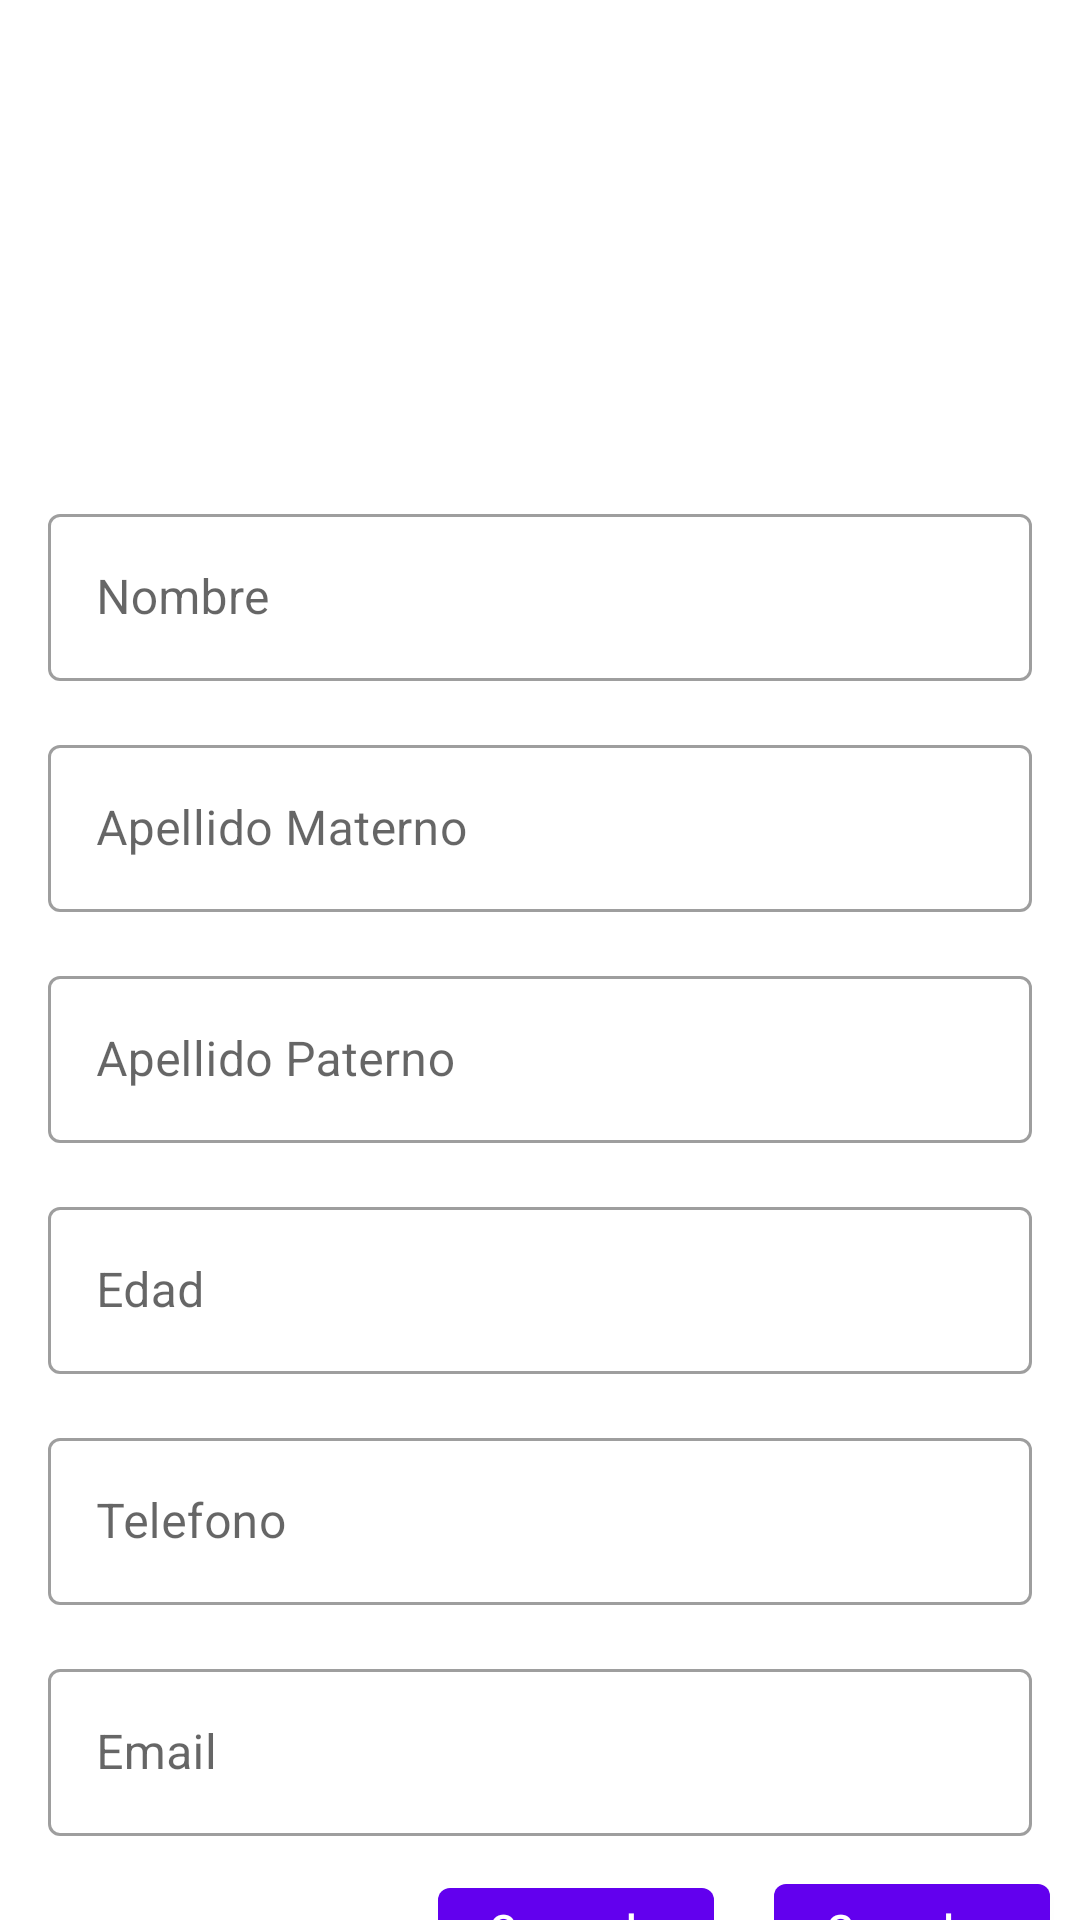

Reconstruct the res/layout file that produces this screen, plus the resources it refers to.
<!-- AndroidManifest.xml: application theme Theme.MyApplication -->
<!-- res/layout/activity_registrar_cliente.xml -->
<?xml version="1.0" encoding="utf-8"?>
<androidx.core.widget.NestedScrollView xmlns:android="http://schemas.android.com/apk/res/android"
    xmlns:app="http://schemas.android.com/apk/res-auto"
    xmlns:tools="http://schemas.android.com/tools"
    android:layout_width="match_parent"
    android:layout_height="match_parent"
    tools:context=".view.Cliente.RegistrarClienteActivity">
    <androidx.appcompat.widget.LinearLayoutCompat
        android:layout_width="match_parent"
        android:layout_height="match_parent"
        android:orientation="vertical">
        <androidx.constraintlayout.widget.ConstraintLayout
            android:layout_width="match_parent"
            android:layout_height="150dp">
            <ImageView
                android:layout_width="match_parent"
                android:layout_height="match_parent"
                android:src="@drawable/cliente2"
                android:layout_marginTop="10dp"/>
        </androidx.constraintlayout.widget.ConstraintLayout>
        <com.google.android.material.textfield.TextInputLayout
            android:id="@+id/text_input_layout_nombre"
            style="@style/Widget.MaterialComponents.TextInputLayout.OutlinedBox"
            android:layout_width="match_parent"
            android:layout_height="wrap_content"
            android:layout_marginStart="16dp"
            android:layout_marginEnd="16dp"
            android:layout_marginTop="16dp"
            android:hint="@string/nombre">

            <com.google.android.material.textfield.TextInputEditText
                android:id="@+id/nombre"
                android:layout_width="match_parent"
                android:layout_height="wrap_content"
                android:inputType="text"
                android:textColorHint="#757575" />
        </com.google.android.material.textfield.TextInputLayout>
        <com.google.android.material.textfield.TextInputLayout
            android:id="@+id/text_input_layout_apellido"
            style="@style/Widget.MaterialComponents.TextInputLayout.OutlinedBox"
            android:layout_width="match_parent"
            android:layout_height="wrap_content"
            android:layout_marginStart="16dp"
            android:layout_marginEnd="16dp"
            android:layout_marginTop="16dp"
            android:hint="@string/apellidoM">

            <com.google.android.material.textfield.TextInputEditText
                android:id="@+id/apellidoM"
                android:layout_width="match_parent"
                android:layout_height="wrap_content"
                android:inputType="text"
                android:textColorHint="#757575"
                tools:ignore="DuplicateIds" />
        </com.google.android.material.textfield.TextInputLayout>
        <com.google.android.material.textfield.TextInputLayout
            android:id="@+id/text_input_layout_apellidoP"
            style="@style/Widget.MaterialComponents.TextInputLayout.OutlinedBox"
            android:layout_width="match_parent"
            android:layout_height="wrap_content"
            android:layout_marginStart="16dp"
            android:layout_marginEnd="16dp"
            android:layout_marginTop="16dp"
            android:hint="@string/apellidoP">

            <com.google.android.material.textfield.TextInputEditText
                android:id="@+id/apellidoP"
                android:layout_width="match_parent"
                android:layout_height="wrap_content"
                android:inputType="text"
                android:textColorHint="#757575" />
        </com.google.android.material.textfield.TextInputLayout>
        <com.google.android.material.textfield.TextInputLayout
            android:id="@+id/text_input_layout_edad"
            style="@style/Widget.MaterialComponents.TextInputLayout.OutlinedBox"
            android:layout_width="match_parent"
            android:layout_height="wrap_content"
            android:layout_marginStart="16dp"
            android:layout_marginEnd="16dp"
            android:layout_marginTop="16dp"
            android:hint="@string/edad">

            <com.google.android.material.textfield.TextInputEditText
                android:id="@+id/edad"
                android:layout_width="match_parent"
                android:layout_height="wrap_content"
                android:inputType="number"
                android:textColorHint="#757575" />
        </com.google.android.material.textfield.TextInputLayout>
        <com.google.android.material.textfield.TextInputLayout
            android:id="@+id/text_input_layout_telefono"
            style="@style/Widget.MaterialComponents.TextInputLayout.OutlinedBox"
            android:layout_width="match_parent"
            android:layout_height="wrap_content"
            android:layout_marginStart="16dp"
            android:layout_marginEnd="16dp"
            android:layout_marginTop="16dp"
            android:hint="@string/telefono">

            <com.google.android.material.textfield.TextInputEditText
                android:id="@+id/telefono"
                android:layout_width="match_parent"
                android:layout_height="wrap_content"
                android:inputType="text"
                android:textColorHint="#757575" />
        </com.google.android.material.textfield.TextInputLayout>
        <com.google.android.material.textfield.TextInputLayout
            android:id="@+id/text_input_layout_correo"
            style="@style/Widget.MaterialComponents.TextInputLayout.OutlinedBox"
            android:layout_width="match_parent"
            android:layout_height="wrap_content"
            android:layout_marginStart="16dp"
            android:layout_marginEnd="16dp"
            android:layout_marginTop="16dp"
            android:hint="@string/correo">

            <com.google.android.material.textfield.TextInputEditText
                android:id="@+id/correo"
                android:layout_width="match_parent"
                android:layout_height="wrap_content"
                android:inputType="textEmailAddress"
                android:textColorHint="#757575" />
        </com.google.android.material.textfield.TextInputLayout>
        <androidx.appcompat.widget.LinearLayoutCompat
            android:layout_width="match_parent"
            android:layout_height="60dp"
            android:gravity="end"
            android:layout_gravity="bottom">
            <com.google.android.material.button.MaterialButton
                android:id="@+id/rs_btn_cancelar"
                android:layout_width="92dp"
                android:layout_height="42dp"
                android:text="Cancelar"
                android:textAllCaps="false"
                android:layout_margin="10dp"
                app:layout_constraintVertical_bias="0.89" />

            <com.google.android.material.button.MaterialButton
                android:id="@+id/rs_btn_guardar"
                android:layout_width="92dp"
                android:layout_height="42dp"
                android:text="Guardar"
                android:textAllCaps="false"
                android:layout_margin="10dp"
                app:layout_constraintVertical_bias="0.883" />

        </androidx.appcompat.widget.LinearLayoutCompat>

    </androidx.appcompat.widget.LinearLayoutCompat>




</androidx.core.widget.NestedScrollView>
<!-- resources referenced by this layout -->
<resources>
  <string name="apellidoM">Apellido Materno</string>
  <string name="apellidoP">Apellido Paterno</string>
  <string name="correo"> Email </string>
  <string name="edad"> Edad </string>
  <string name="nombre">Nombre</string>
  <string name="telefono">Telefono</string>
  <style name="Theme.MyApplication" parent="Theme.MaterialComponents.DayNight.DarkActionBar">
          
          <item name="colorPrimary">@color/purple_500</item>
          <item name="colorPrimaryVariant">@color/purple_700</item>
          <item name="colorOnPrimary">@color/white</item>
          
          <item name="colorSecondary">@color/teal_200</item>
          <item name="colorSecondaryVariant">@color/teal_700</item>
          <item name="colorOnSecondary">@color/black</item>
          
          <item name="android:statusBarColor">?attr/colorPrimaryVariant</item>
          
      </style>
  <color name="purple_500">#FF6200EE</color>
  <color name="purple_700">#FF3700B3</color>
  <color name="white">#FFFFFFFF</color>
  <color name="teal_200">#FF03DAC5</color>
  <color name="teal_700">#FF018786</color>
  <color name="black">#FF000000</color>
</resources>
